pico-8 play session: mixed d-pad (fixed 12-tick cycle), after a click and taps of 🅾, ❎, 🅾+❎, 🅾 in the second before t = 0

[t = 1 s] mixed d-pad (1.2s cycle ×~1): → ← ↑ ↓ + 🅾/❎ taps, ~1s
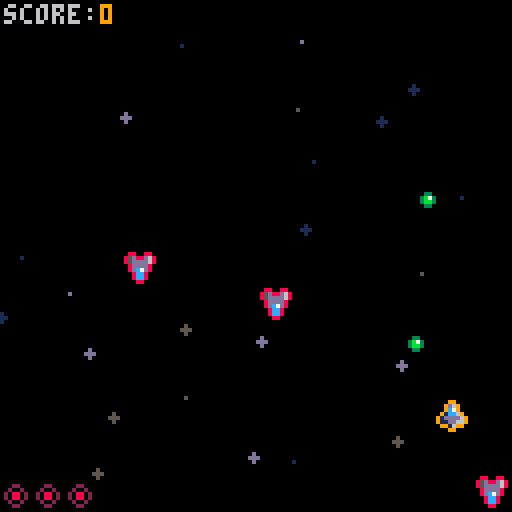
[t = 2 s] mixed d-pad (1.2s cycle ×~1): → ← ↑ ↓ + 🅾/❎ taps, ~2s
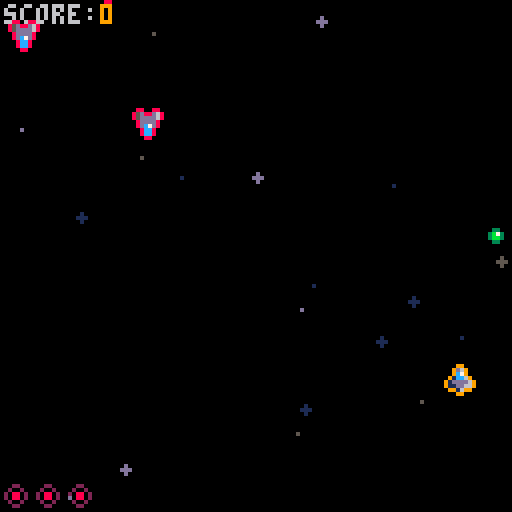
[t = 4 s] mixed d-pad (1.2s cycle ×~3): → ← ↑ ↓ + 🅾/❎ taps, ~4s
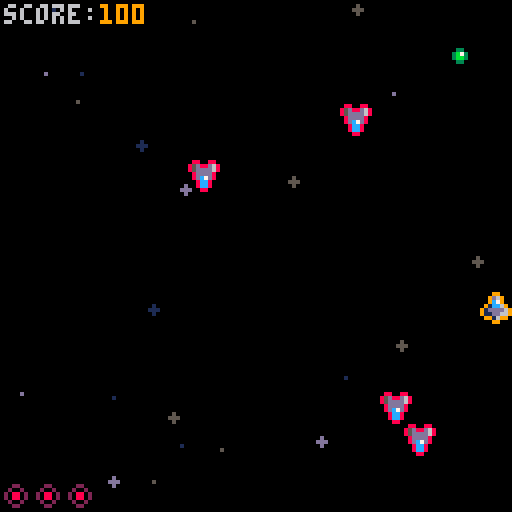
[t = 6 s] mixed d-pad (1.2s cycle ×~5): → ← ↑ ↓ + 🅾/❎ taps, ~6s
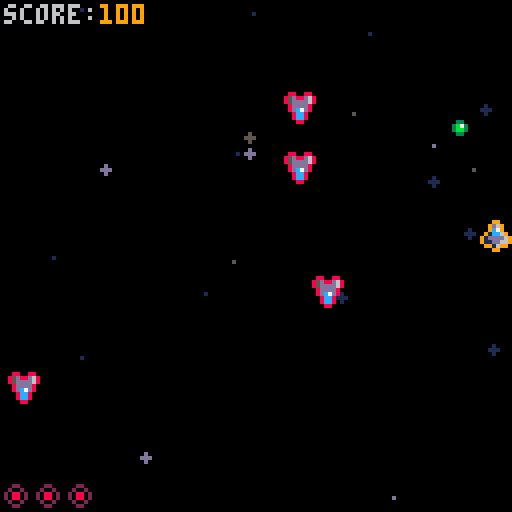

pico-8 cartridge
version 43
__lua__
function _init()
  frame = 0

  player_init()
  shooting_init()
  enemies_init()
  explosions_init()
  stars_init()
end

function _update()
  frame += 1

  player_update()
  shooting_update()
  enemies_update()
  explosions_update()
  stars_update()
end

function _draw()
  cls()

  player_draw()
  shooting_draw()
  enemies_draw()
  explosions_draw()
  stars_draw()
end
-->8
function player_init()
  score = 0
  player = {
    x = 64,
    y = 100,
    hp = 3
  }
end

function player_update()
  if player.hp == 0 then
    return
  end

  local move = { x = 0, y = 0 }

  if btn(➡️) then
    move.x += 3
  end
  if btn(⬅️) then
    move.x -= 3
  end
  if btn(⬆️) then
    move.y -= 3
  end
  if btn(⬇️) then
    move.y += 3
  end

  if move.x != 0 and move.y != 0 then
    move.x = move.x / 3 * 2
    move.y = move.y / 3 * 2
  end


  player.x += move.x
  player.y += move.y

  player.x = min(max(player.x, 0), 120)
  player.y = min(max(player.y, 0), 120)

  -- player / enemy collisions
  for i = #enemies, 1, -1 do
    local enemy = enemies[i]

    if collision(enemy, player) then
      add_explosion(enemy.x, enemy.y)
      sfx(2)
      deli(enemies, i)
      spawn_enemy()
      player.hp -= 1

      if player.hp == 0 then
        sfx(3)
        add_explosion(player.x, player.y, 50)
      end
    end
  end
end

function player_draw()
  if player.hp > 0 then
    spr(0, player.x, player.y)
  end

  color(6) -- gray
  print("score:", 1, 1)
  color(9) -- orange
  print(score, 25, 1)

  for i = 1, 3 do
    if i > player.hp then
      spr(3, (i - 1) * 8, 120)
    else
      spr(4, (i - 1) * 8, 120)
    end
  end
end

-->8
function stars_init()
  stars = {}

  -- navy, gray, light gray/blue
  star_colors = { 1, 5, 13 }

  for i = 1, 30 do
    add(stars, {
      x = flr(rnd(128)),
      y = flr(rnd(256)) - 128,
      speed = 1 + rnd(2),
      color = star_colors[ceil(rnd(3))],
      r = flr(rnd(2))
    })
  end
end

function stars_update()
  for i = 1, #stars do
    stars[i].y = stars[i].y + stars[i].speed
    if stars[i].y > 127 then
      stars[i].x = flr(rnd(128))
      stars[i].y = flr(rnd(128)) * -1
    end
  end
end

function stars_draw()
  for i = 1, #stars do
    local y = stars[i].y
    local x = stars[i].x
    circfill(x, y, stars[i].r, stars[i].color)
  end
end

-->8

function shooting_init()
  bullets = {}
  last_shot = -100
  shot_delay = 10
end

function shooting_update()
  if btn(❎) then
    if frame - last_shot > shot_delay then
      add(bullets, {
        x = player.x,
        y = player.y,
        dir = {
          x = 0,
          y = -3,
        }
      })
      sfx(0)
      last_shot = frame
    end
  end

  -- equivalent of javascript:
  -- for(let i = bullets.length, i >= 1, i--)
  for i = #bullets, 1, -1 do
    local bullet = bullets[i]
    bullet.x += bullet.dir.x
    bullet.y += bullet.dir.y

    if bullet.y < 0 then
      deli(bullets, i)
    end
  end
end

function shooting_draw()
  for i = 1, #bullets do
    local bullet = bullets[i]
    spr(1, bullet.x, bullet.y)
  end
end
-->8

function collision(obj1, obj2)
  local dx = abs(obj1.x - obj2.x)
  local dy = abs(obj1.y - obj2.y)

  return dx < 8 and dy < 8
end

function spawn_enemy(y)
  local x = flr(rnd(120))
  y = y or flr(rnd(128)) * -1 - 8

  add(enemies, {
    x = x,
    y = y,
    dir = {
      x = flr(rnd(4)) - 2,
      y = 3 + flr(rnd(3))
    }
  })
end

function enemies_init()
  enemies = {}

  for i = 1, 5 do
    spawn_enemy(y)
  end
end

function enemies_update()
  -- make the game harder as it goes
  if #enemies < 30 and frame % 100 == 0 then
    spawn_enemy()
  end

  function spawn_enemy(y)
    local x = flr(rnd(120))
    y = y or flr(rnd(128)) * -1 - 8

    add(enemies, {
      x = x,
      y = y,
      dir = {
        x = flr(rnd(4)) - 2,
        y = 3 + flr(rnd(3))
      }
    })
  end

  for i = #enemies, 1, -1 do
    local enemy = enemies[i]
    enemy.x += enemy.dir.x
    enemy.y += enemy.dir.y

    if enemy.y > 127 then
      deli(enemies, i)
      spawn_enemy()
    end
  end

  -- bullet / enemy collisions
  for bullet_index = #bullets, 1, -1 do
    local bullet = bullets[bullet_index]

    for enemy_index = #enemies, 1, -1 do
      local enemy = enemies[enemy_index]

      if collision(enemy, bullet) then
        score += 100
        add_explosion(enemy.x, enemy.y)
        deli(bullets, bullet_index)
        deli(enemies, enemy_index)
        spawn_enemy()

        sfx(1)
        break
      end
    end
  end
end

function enemies_draw()
  for i = 1, #enemies do
    local enemy = enemies[i]
    spr(2, enemy.x, enemy.y)
  end
end

-->8
function add_explosion(x, y, max)
  max = max or 10

  add(explosions, {
    x = x,
    y = y,
    frame = 1,
    max = max
  })
end

function explosions_init()
  explosions = {}
  explosion_colors = { 5, 8, 9, 10 }
end

function explosions_update()
  for i = #explosions, 1, -1 do
    local explosion = explosions[i]
    explosion.frame += 1

    if explosion.frame >= explosion.max then
      deli(explosions, i)
    end
  end
end

function explosions_draw()
  for i = #explosions, 1, -1 do
    local explosion = explosions[i]
    local x = explosion.x + rnd(4) - 2
    local y = explosion.y + rnd(4) - 2
    local color = explosion_colors[ceil(rnd(4))]
    circfill(x, y, rnd(8), color)
  end
end
__gfx__
00099000000000000880088000000000000000000000000000000000000000000000000000000000000000000000000000000000000000000000000000000000
009d69000000000085d88d6800055000000220000000000000000000000000000000000000000000000000000000000000000000000000000000000000000000
009c79000003300085dddd6800500500002002000000000000000000000000000000000000000000000000000000000000000000000000000000000000000000
091cc690003b730008dddd8005000050020880200000000000000000000000000000000000000000000000000000000000000000000000000000000000000000
91dddd69003bb30008dc7d8005000050020880200000000000000000000000000000000000000000000000000000000000000000000000000000000000000000
911dd66900033000008cc80000500500002002000000000000000000000000000000000000000000000000000000000000000000000000000000000000000000
0991699000000000008cc80000055000000220000000000000000000000000000000000000000000000000000000000000000000000000000000000000000000
00099000000000000008800000000000000000000000000000000000000000000000000000000000000000000000000000000000000000000000000000000000
